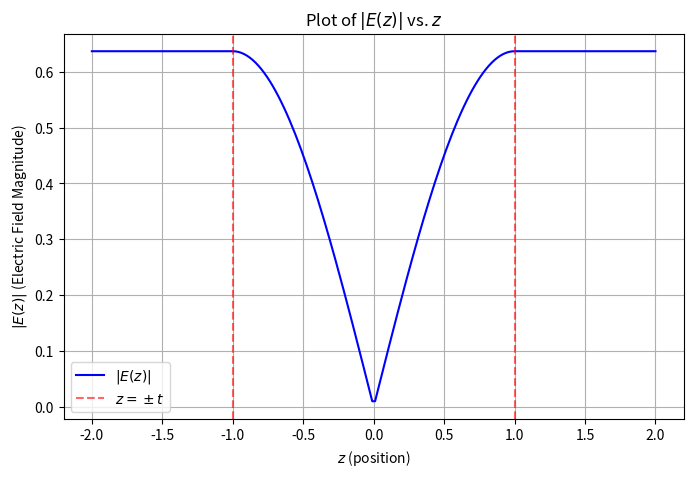

Recreate this plot in Python.
import numpy as np
import matplotlib.pyplot as plt

# Define constants
rho_0 = 1  # Arbitrary constant for scaling (since we only care about shape)
epsilon_0 = 1  # Normalized permittivity
t = 1  # Thickness of the plate

# Define z values
z_inside = np.linspace(-t, t, 100)  # Inside the plate
z_outside_left = np.linspace(-2*t, -t, 50)  # Left outside region
z_outside_right = np.linspace(t, 2*t, 50)  # Right outside region

# Compute |E(z)| inside the plate
E_inside = (rho_0 / epsilon_0) * (2 * t / np.pi) * np.sin((np.pi / 2) * (z_inside / t))

# Compute |E(z)| outside the plate (constant)
E_outside_left = [(rho_0 / epsilon_0) * (2 * t / np.pi)] * len(z_outside_left)
E_outside_right = [(rho_0 / epsilon_0) * (2 * t / np.pi)] * len(z_outside_right)

# Combine values for plotting
z_values = np.concatenate([z_outside_left, z_inside, z_outside_right])
E_values = np.concatenate([np.abs(E_outside_left), np.abs(E_inside), np.abs(E_outside_right)])

# Plot the corrected graph
plt.figure(figsize=(8, 5))
plt.plot(z_values, E_values, label=r'$|E(z)|$', color='b')

# Mark transition points correctly
plt.axvline(x=-t, linestyle='--', color='r', alpha=0.6, label=r'$z = \pm t$')
plt.axvline(x=t, linestyle='--', color='r', alpha=0.6)


# Labels and title
plt.xlabel(r'$z$ (position)')
plt.ylabel(r'$|E(z)|$ (Electric Field Magnitude)')
plt.title(r'Plot of $|E(z)|$ vs. $z$')
plt.legend()
plt.grid()

# Show the plot
plt.show()
